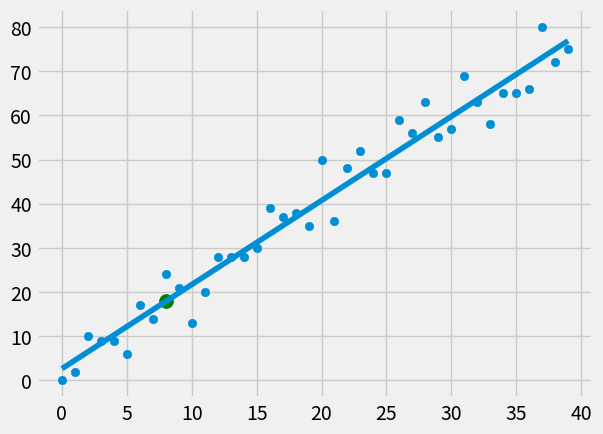

Write Python code to recreate this figure.
from statistics import mean
import numpy as np
import matplotlib.pyplot as plt
from matplotlib import style
import random

style.use('fivethirtyeight')

##xs = np.array([1,2,3,4,5,6], dtype=np.float64)
##ys = np.array([5,4,6,5,6,7], dtype=np.float64)

def create_dataset(hm, variance, step=2, correlation=False):
    val = 1
    ys = []
    for i in range(hm):
        y = val +random.randrange(-variance, variance)
        ys.append(y)
        if correlation and correlation == 'pos':
            val+=step
        elif correlation and correlation == 'neg':
            val-=step
    xs = [i for i in range(len(ys))]        
    return np.array(xs, dtype=np.float64), np.array(ys, dtype=np.float64)

def best_fit_slope_and_intercept(xs,ys):
    slope = (((mean(xs)*mean(ys)) - mean(xs*ys)) /
         ((mean(xs)**2) - mean(xs**2)))

    intercept = mean(ys)-slope*mean(xs)
    return slope, intercept

def squared_error(ys_orig, ys_line):
    return sum((ys_line-ys_orig)**2)

def coeefficent_of_determination(ys_orig, ys_line):
    y_mean_line = [mean(ys_orig) for y in ys_orig]
    squared_error_regr = squared_error(ys_orig, ys_line)
    squared_error_mean = squared_error(ys_orig, y_mean_line)
    return 1-(squared_error_regr/squared_error_mean)

xs, ys = create_dataset(40, 10, 2, correlation = 'pos')

m,b = best_fit_slope_and_intercept(xs,ys)

regression_line = [(m*x)+b for x in xs]

predict_x = 8
predict_y = (m*predict_x)+b

r_squared = coeefficent_of_determination(ys, regression_line)
print(r_squared)

plt.scatter(xs,ys)
plt.plot(xs, regression_line)
plt.scatter(predict_x,predict_y, s=100, color='g')

plt.show()
